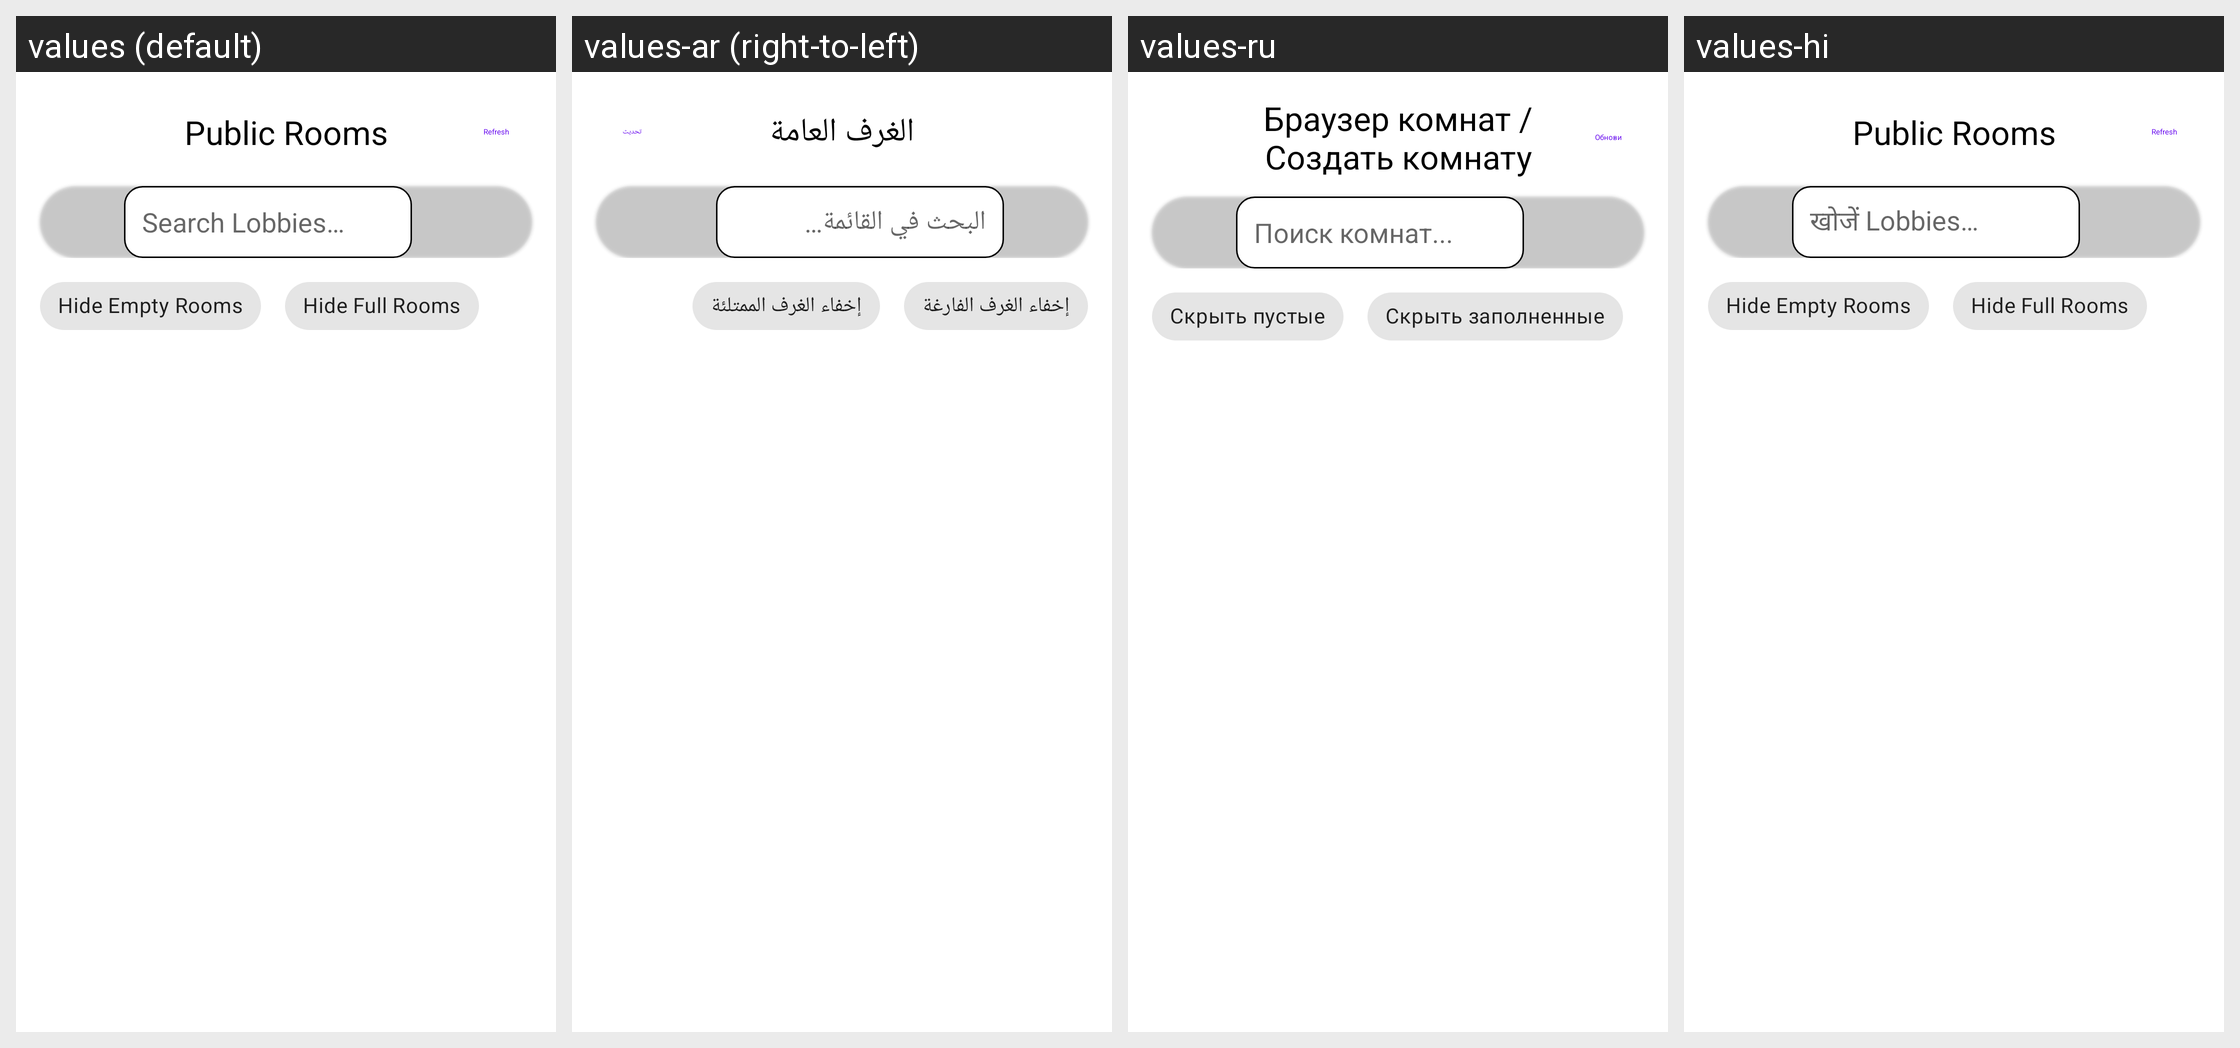

This grid shows one Android layout under several languages. Give, for every string resource on the screen, its name, the default text and each shown locale's text.
Android screen res/layout/dialog_lobby_browser.xml rendered under 4 locales, left to right: values (default), values-ar (right-to-left), values-ru, values-hi. Device: Nexus 5 (rendered at 1080×1920; each locale shown at half size, 540×960, under a caption strip naming it); theme Theme.MaterialComponents.DayNight.NoActionBar.
Other locales in the repository, not shown: values-ckb, values-cs, values-de, values-es, values-fa, values-fr, values-he, values-hu, values-id, values-it, values-ja, values-ko, values-nb, values-pl, values-pt, values-pt-rBR, values-pt-rPT, values-sr, values-th, values-uk, values-vi, values-zh, values-zh-rCN, values-zh-rTW.
Strings drawn on this screen, with the default value and each locale's value (text and hints the layout hard-codes, and strings that could not be matched under every locale, appear in the picture but are not listed):

multiplayer_room_browser
  values: Public Rooms
  values-ar: الغرف العامة
  values-ru: Браузер комнат / Создать комнату
  values-hi: Public Rooms

refresh
  values: Refresh
  values-ar: تحديث
  values-ru: Обновить
  values-hi: Refresh

multiplayer_search_public_lobbies
  values: Search Lobbies…
  values-ar: البحث في القائمة…
  values-ru: Поиск комнат...
  values-hi: खोजें Lobbies…

multiplayer_hide_empty_rooms
  values: Hide Empty Rooms
  values-ar: إخفاء الغرف الفارغة
  values-ru: Скрыть пустые
  values-hi: Hide Empty Rooms

multiplayer_hide_full_rooms
  values: Hide Full Rooms
  values-ar: إخفاء الغرف الممتلئة
  values-ru: Скрыть заполненные
  values-hi: Hide Full Rooms
